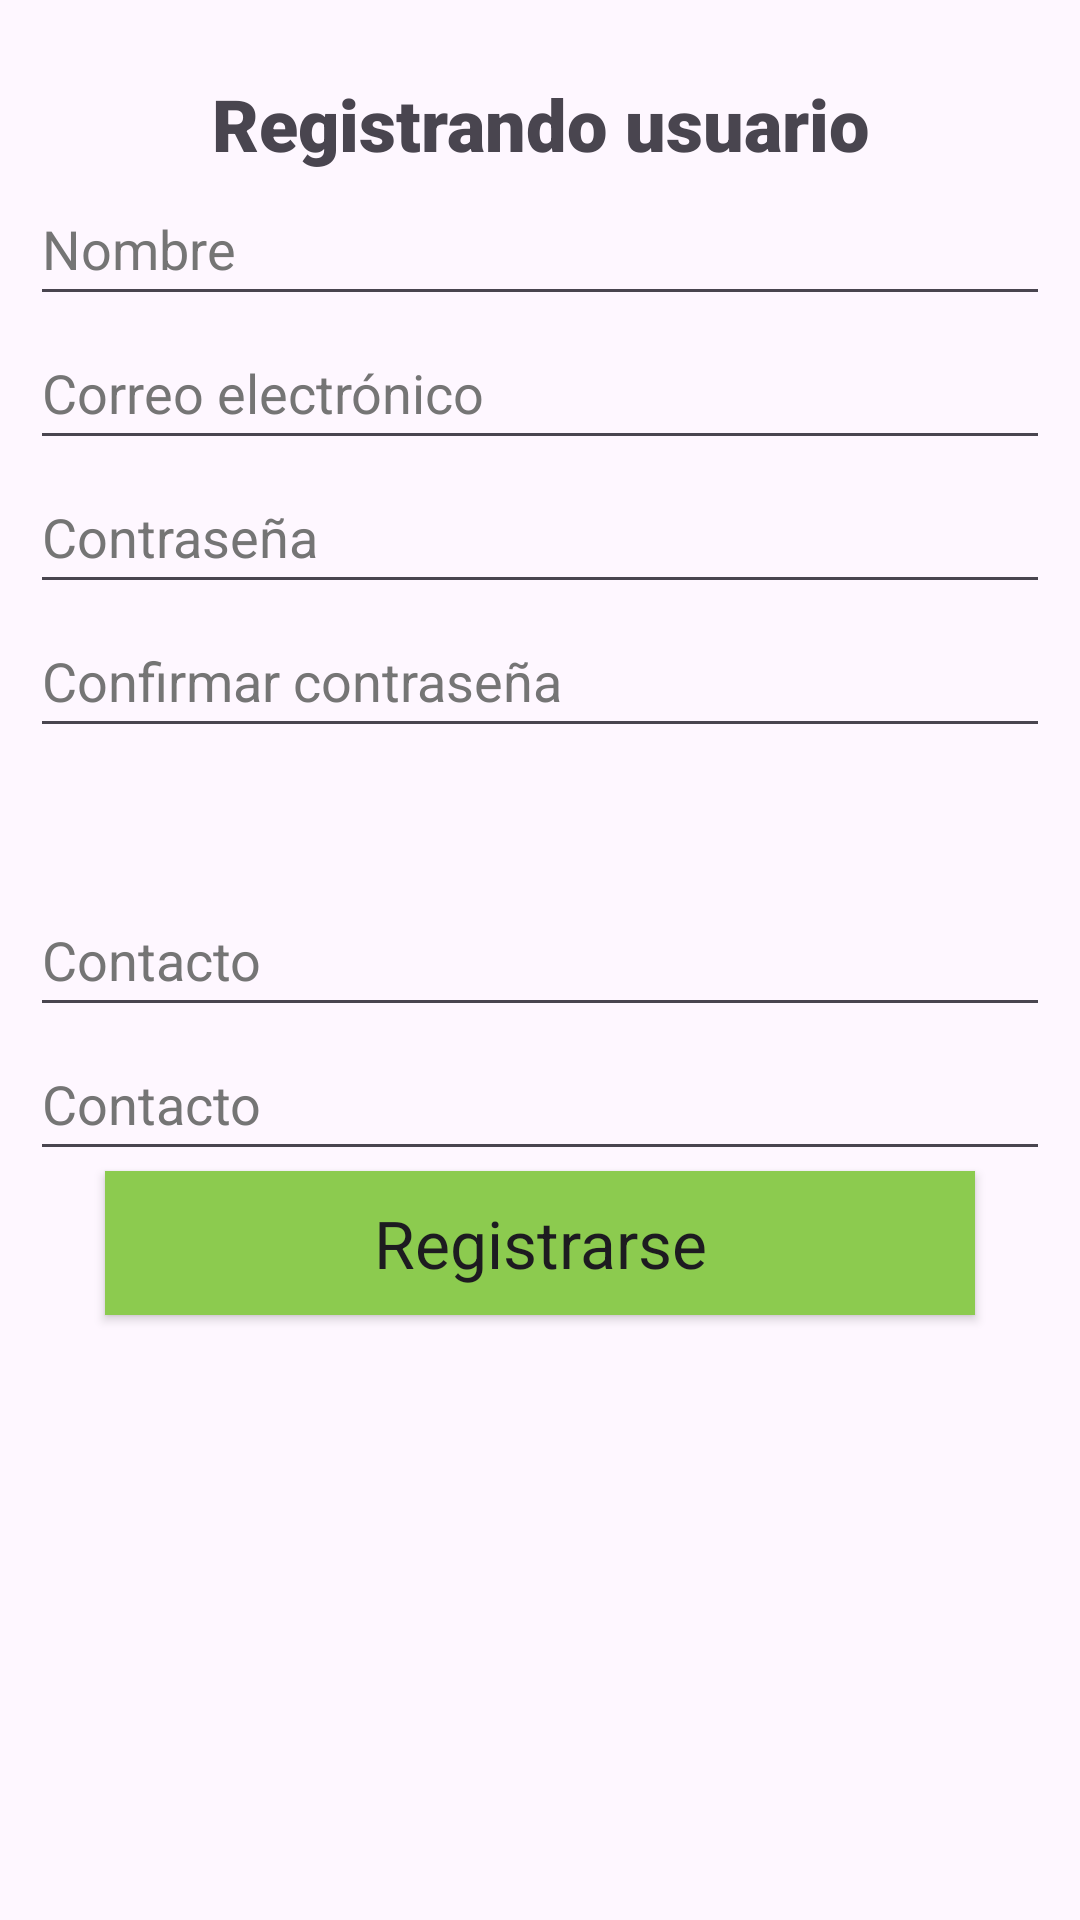

Write the Android layout XML for this screen, with the resource values it uses.
<!-- AndroidManifest.xml: application theme Theme._12FireBaseAccess -->
<!-- res/layout/activity_signup.xml -->
<?xml version="1.0" encoding="utf-8"?>
<LinearLayout xmlns:android="http://schemas.android.com/apk/res/android"
    xmlns:app="http://schemas.android.com/apk/res-auto"
    xmlns:tools="http://schemas.android.com/tools"
    android:layout_width="match_parent"
    android:layout_height="match_parent"
    android:layout_margin="15dp"
    android:orientation="vertical"
    tools:context=".ui.users.SignupActivity">

    <TextView
        android:layout_width="match_parent"
        android:layout_height="wrap_content"
        android:fontFamily="sans-serif-black"
        android:text="@string/title_activity_signup"
        android:layout_marginTop="25dp"
        android:layout_marginLeft="10dp"
        android:layout_marginRight="10dp"
        android:textAlignment="center"
        android:textSize="24sp" />

    <EditText
        android:id="@+id/txtRNombre"
        android:layout_width="match_parent"
        android:layout_height="wrap_content"
        android:autofillHints=""
        android:ems="10"
        android:hint="@string/prompt_name"
        android:inputType="textPersonName"
        android:layout_marginLeft="10dp"
        android:layout_marginRight="10dp"
        android:minHeight="48dp"
        android:textColorHint="#757575"/>

    <EditText
        android:id="@+id/txtREmail"
        android:layout_width="match_parent"
        android:layout_height="wrap_content"
        android:autofillHints=""
        android:ems="10"
        android:hint="@string/prompt_email"
        android:inputType="textEmailAddress"
        android:layout_marginLeft="10dp"
        android:layout_marginRight="10dp"
        android:minHeight="48dp"
        android:textColorHint="#757575"/>

    <EditText
        android:id="@+id/txtRContra"
        android:layout_width="match_parent"
        android:layout_height="wrap_content"
        android:autofillHints=""
        android:ems="10"
        android:hint="@string/prompt_password"
        android:inputType="textPassword"
        android:layout_marginLeft="10dp"
        android:layout_marginRight="10dp"
        android:minHeight="48dp"
        android:textColorHint="#757575"/>

    <EditText
        android:id="@+id/txtRreContra"
        android:layout_width="match_parent"
        android:layout_height="wrap_content"
        android:autofillHints=""
        android:ems="10"
        android:hint="@string/prompt_password_confirm"
        android:inputType="textPassword"
        android:layout_marginLeft="10dp"
        android:layout_marginRight="10dp"
        android:layout_marginBottom="45dp"
        android:minHeight="48dp"
        android:textColorHint="#757575"/>

    <EditText
        android:id="@+id/txtContactName"
    android:layout_width="match_parent"
        android:layout_height="wrap_content"
        android:autofillHints=""
        android:ems="10"
        android:hint="@string/prompt_contact_name"
        android:inputType="text"
        android:layout_marginLeft="10dp"
        android:layout_marginRight="10dp"
        android:minHeight="48dp"
        android:textColorHint="#757575"/>

    <EditText
        android:id="@+id/txtContactTitle"
        android:layout_width="match_parent"
        android:layout_height="wrap_content"
        android:autofillHints=""
        android:ems="10"
        android:hint="@string/prompt_contact_title"
        android:inputType="text"
        android:layout_marginLeft="10dp"
        android:layout_marginRight="10dp"
        android:minHeight="48dp"
        android:textColorHint="#757575"/>

    <Button
        android:id="@+id/btnRegistrarU"
        style="@style/Widget.AppCompat.Button"
        android:layout_width="match_parent"
        android:layout_height="wrap_content"
        android:text="@string/prompt_register"
        android:textAppearance="@style/TextAppearance.AppCompat.Large"
        android:layout_marginLeft="35dp"
        android:layout_marginRight="35dp"/>

</LinearLayout>
<!-- resources referenced by this layout -->
<resources>
  <string name="prompt_contact_name">Contacto</string>
  <string name="prompt_contact_title">Contacto</string>
  <string name="prompt_email">Correo electrónico</string>
  <string name="prompt_name">Nombre</string>
  <string name="prompt_password">Contraseña</string>
  <string name="prompt_password_confirm">Confirmar contraseña</string>
  <string name="prompt_register">Registrarse</string>
  <string name="title_activity_signup">Registrando usuario</string>
  <style name="Widget.AppCompat.Button">
          <item name="android:background">#8ccb4f</item> 
      </style>
  <style name="Theme._12FireBaseAccess" parent="Base.Theme._12FireBaseAccess" />
  <style name="Base.Theme._12FireBaseAccess" parent="Theme.Material3.DayNight.NoActionBar">
          
          
      </style>
</resources>
